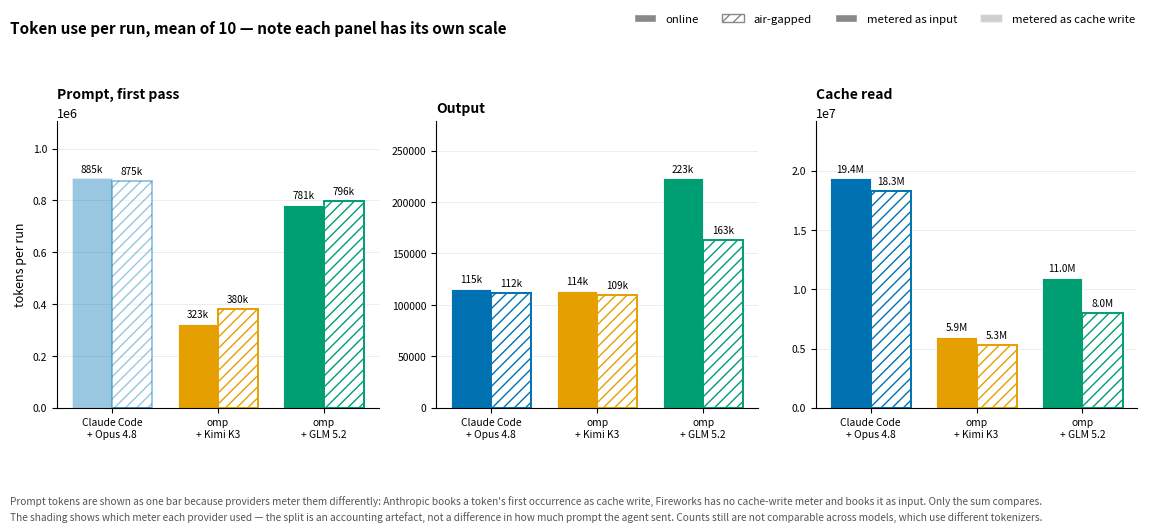

This chart was generated by the following Python code:
"""Token-usage figure for the OpenScientist air-gap benchmark site.

Four buckets spanning five orders of magnitude (469 input vs 19.3M cache read), so
small multiples with a per-panel axis again, matching the run-statistics figure.

Online figures come from the app's cost_records table. Air-gapped figures were recovered
from agent container logs: in air-gapped mode the usage row is written alongside a cost
estimate that fetches a pricing table over the network, the firewall blocks it, and the
whole record fails to write.

Colour encodes config, fill encodes network mode — same scheme as the other figure.
"""

import matplotlib as mpl
import matplotlib.pyplot as plt
import numpy as np
from matplotlib.patches import Patch

mpl.rcParams.update({
    "font.size": 9, "axes.titlesize": 10, "axes.labelsize": 9,
    "axes.spines.top": False, "axes.spines.right": False,
    "figure.dpi": 200, "savefig.dpi": 200,
})

CONFIGS = ["Claude Code\n+ Opus 4.8", "omp\n+ Kimi K3", "omp\n+ GLM 5.2"]
COLOR = ["#0072B2", "#E69F00", "#009E73"]

# per run, mean of 10.
# Input and cache write are combined: they are the same thing accounted differently.
# Anthropic books a prompt token's first occurrence as cache write; Fireworks has no
# cache-write meter and books it as input. Shown separately they suggest Opus sends a
# 469-token prompt, which is an artefact of the meter, not a fact about the model.
INPUT_ON,  INPUT_AIR  = [481, 322_518, 780_949],  [469, 380_144, 796_482]
CWRITE_ON, CWRITE_AIR = [884_136, 0, 0],          [874_857, 0, 0]

PANELS = [
    ("Prompt, first pass", None, None),          # stacked: input + cache write
    ("Output",       [115_079, 113_776, 222_867],    [111_778, 109_177, 163_352]),
    ("Cache read",   [19_352_234, 5_949_713, 10_954_975],
                     [18_309_951, 5_324_243, 7_992_347]),
]


def fmt(v):
    if v == 0:
        return "0"
    if v >= 1_000_000:
        return f"{v/1_000_000:.1f}M"
    if v >= 1_000:
        return f"{v/1_000:.0f}k"
    return f"{v:g}"


fig, axes = plt.subplots(1, 3, figsize=(11.5, 4.1))
x = np.arange(3)
w = 0.38

for ax, (title, online, air) in zip(axes, PANELS):
    if online is None:                      # the stacked prompt panel
        online = [i + c for i, c in zip(INPUT_ON, CWRITE_ON)]
        air    = [i + c for i, c in zip(INPUT_AIR, CWRITE_AIR)]
        # lower segment = tokens the provider meters as input
        ax.bar(x - w/2, INPUT_ON, w, color=COLOR, edgecolor="white", linewidth=0.6)
        ax.bar(x + w/2, INPUT_AIR, w, color="white", edgecolor=COLOR, linewidth=1.4, hatch="///")
        # upper segment = tokens metered as cache write (Anthropic only)
        ax.bar(x - w/2, CWRITE_ON, w, bottom=INPUT_ON, color=COLOR, alpha=0.40,
               edgecolor="white", linewidth=0.6)
        ax.bar(x + w/2, CWRITE_AIR, w, bottom=INPUT_AIR, color="white", alpha=0.40,
               edgecolor=COLOR, linewidth=1.4, hatch="///")
    else:
        ax.bar(x - w/2, online, w, color=COLOR, edgecolor="white", linewidth=0.6)
        ax.bar(x + w/2, air, w, color="white", edgecolor=COLOR, linewidth=1.4, hatch="///")
    top = max(max(online), max(air))
    for xi, (o, a) in enumerate(zip(online, air)):
        ax.text(xi - w/2, o + top*0.02, fmt(o), ha="center", va="bottom", fontsize=7.2)
        ax.text(xi + w/2, a + top*0.02, fmt(a), ha="center", va="bottom", fontsize=7.2)
    ax.set_title(title, loc="left", fontweight="bold")
    ax.set_xticks(x)
    ax.set_xticklabels(CONFIGS, fontsize=7.4)
    ax.set_ylim(0, top * 1.25)
    ax.grid(axis="y", lw=0.4, color="#DDDDDD")
    ax.set_axisbelow(True)
    ax.tick_params(axis="y", labelsize=7.5)

axes[0].set_ylabel("tokens per run")

fig.legend(handles=[Patch(facecolor="#888888", edgecolor="white", label="online"),
                    Patch(facecolor="white", edgecolor="#888888", hatch="///", label="air-gapped"),
                    Patch(facecolor="#888888", edgecolor="white", label="metered as input"),
                    Patch(facecolor="#888888", alpha=0.40, edgecolor="white",
                          label="metered as cache write")],
           frameon=False, ncol=4, loc="upper right", bbox_to_anchor=(0.995, 1.10),
           fontsize=8.2)
fig.suptitle("Token use per run, mean of 10 — note each panel has its own scale",
             x=0.008, ha="left", fontsize=11, fontweight="bold", y=1.06)
fig.text(0.008, -0.10,
         "Prompt tokens are shown as one bar because providers meter them differently: Anthropic books a token's first occurrence as cache write, Fireworks has no cache-write meter and books it as input. Only the sum compares.\n"
         "The shading shows which meter each provider used — the split is an accounting artefact, not a difference in how much prompt the agent sent. Counts still are not comparable across models, which use different tokenizers.",
         ha="left", va="top", fontsize=7.3, color="#555555", linespacing=1.5)
fig.tight_layout()
fig.savefig("token-usage.png", bbox_inches="tight", facecolor="white")
print("wrote token-usage.png")
